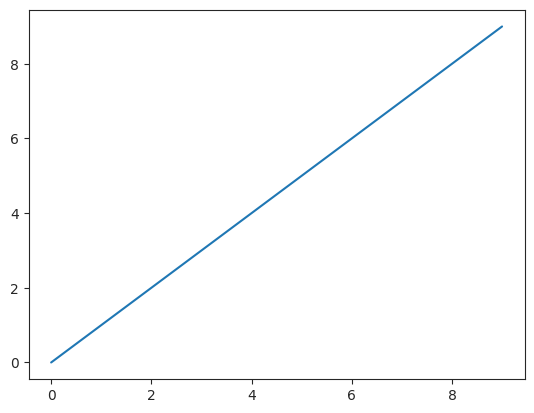

Reproduce this figure in Python.
# coding: utf-8
import matplotlib.pyplot as plt
import seaborn as sns
import numpy as np

"""
函数：sns.set_style(style=None, rc=None)
作用：set_style( )是用来设置主题的，
参数：Seaborn有五个预设好的主题： darkgrid , whitegrid , dark , white ,和 ticks  默认： darkgrid
"""
sns.set_style("ticks", {"xtick.major.size": 16, "ytick.major.size": 16})

plt.plot(np.arange(10))
plt.show()